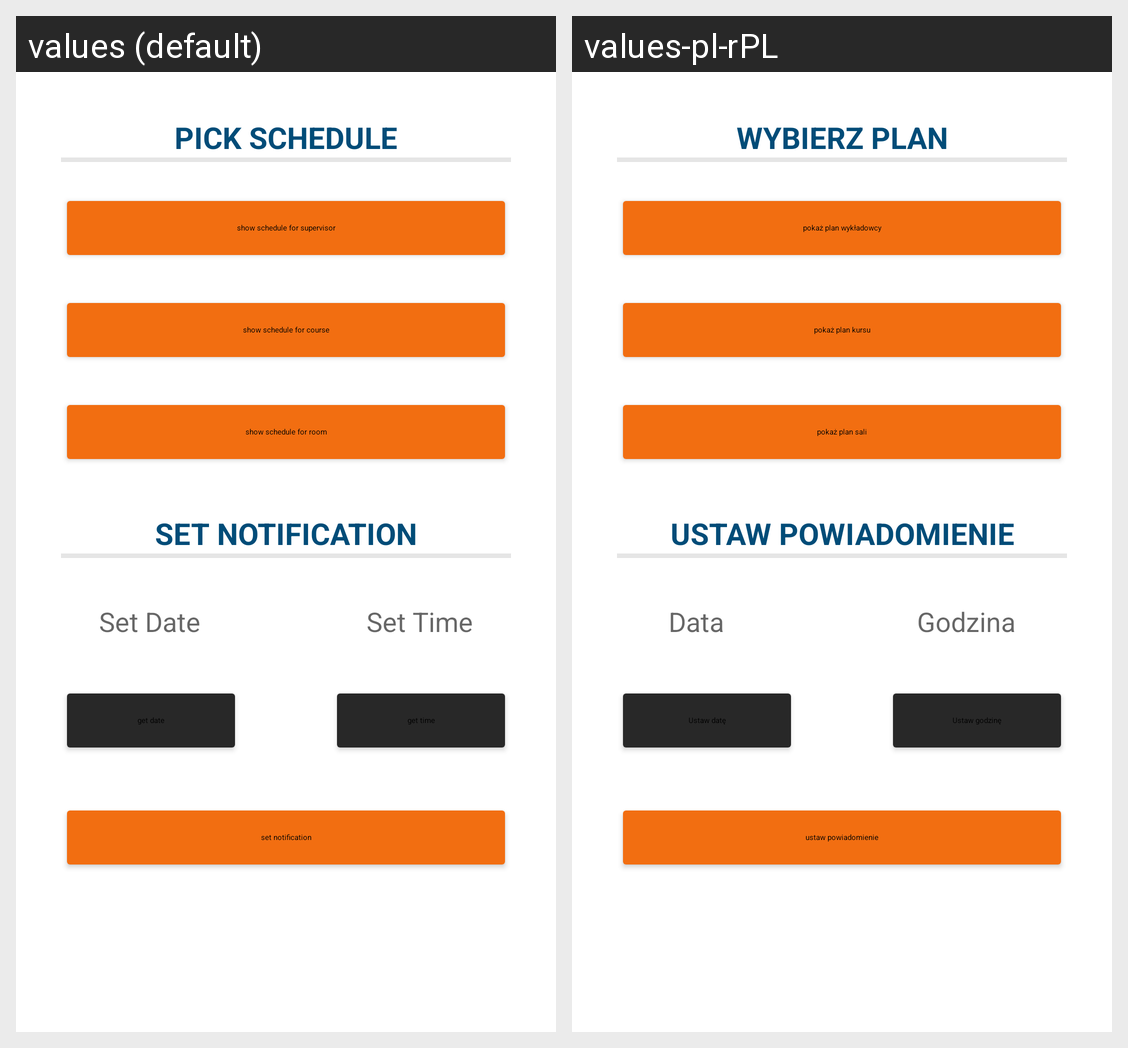

This grid shows one Android layout under two languages. Give, for every string resource on the screen, its name, the default text and each shown locale's text.
Android screen res/layout/activity_plan_item_options.xml rendered under 2 locales, left to right: values (default), values-pl-rPL. Device: Nexus 5 (rendered at 1080×1920; each locale shown at half size, 540×960, under a caption strip naming it); theme AppThemeBlue.
Strings drawn on this screen, with the default value and each locale's value (text and hints the layout hard-codes, and strings that could not be matched under every locale, appear in the picture but are not listed):

pick_schedule
  values: PICK SCHEDULE
  values-pl-rPL: WYBIERZ PLAN

show_schedule_for_supervisor
  values: show schedule for supervisor
  values-pl-rPL: pokaż plan wykładowcy

show_schedule_for_course
  values: show schedule for course
  values-pl-rPL: pokaż plan kursu

show_schedule_for_room
  values: show schedule for room
  values-pl-rPL: pokaż plan sali

set_notification
  values: SET NOTIFICATION
  values-pl-rPL: USTAW POWIADOMIENIE

set_date_plan
  values: Set Date
  values-pl-rPL: Data

set_time_plan
  values: Set Time
  values-pl-rPL: Godzina

get_date_plan
  values: get date
  values-pl-rPL: Ustaw datę

get_time_plan
  values: get time
  values-pl-rPL: Ustaw godzinę

set_notification_button
  values: set notification
  values-pl-rPL: ustaw powiadomienie
